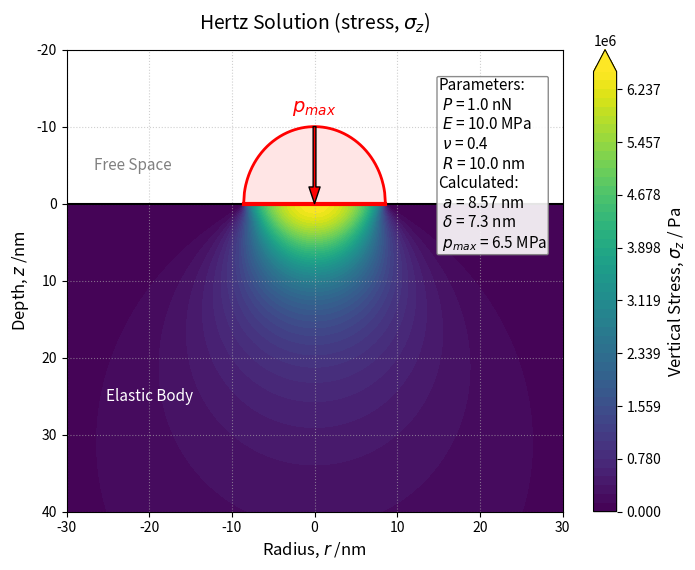

Reproduce this figure in Python. (Note: this script raises an exception after producing the figure.)
# ヘルツ接触解（垂直応力 σ_z）

import numpy as np
import matplotlib.pyplot as plt

# 1. 物理定数および計算条件の設定
P = 1.0e-9          # 全荷重: 1 nN
E = 10.0e6          # ヤング率: 10 MPa
nu = 0.40           # ポアソン比
R_probe = 10.0e-9   # 球の半径: 10 nm

# 接触半径 a および最大面圧 p0 の理論自動計算 ---
E_star = E / (1.0 - nu**2)                     # 等価弾性率 E*
a = ((3 * P * R_probe) / (4 * E_star))**(1/3)  # 接触半径 a の自動計算
delta = a**2 / R_probe
p0 = (3 * P) / (2 * np.pi * a**2)              # 真の最大接触面圧 p0

# 2. 計算領域の設定 (単位: nm) - テンプレートを完全踏襲
r_vec = np.linspace(-30, 30, 300)
z_vec = np.linspace(-20, 40, 300)

# グリッドの作成
R_mesh, Z_mesh = np.meshgrid(r_vec, z_vec)

# 3. 応力 σ_z の計算用配列の初期化 (初期値は NaN)
sigma_z_Pa = np.full_like(Z_mesh, np.nan)

# 4. 弾性体が存在する領域 (z >= 0) のみにヘルツ解を適用
mask_elastic = (Z_mesh >= 0)
valid_idx = mask_elastic

# 単位換算をして計算 (m単位へ)
R_SI = np.abs(R_mesh[valid_idx]) * 1e-9
Z_SI = Z_mesh[valid_idx] * 1e-9

# σ_z の計算用一時配列
sigma_z_SI = np.zeros_like(Z_SI)

# ループによる各格子点の幾何学パラメータ xi の陽解法および応力計算
for i in range(len(Z_SI)):
    r_si = R_SI[i]
    z_si = Z_SI[i]
    
    # 表面 (z = 0) の特異点・境界条件の厳密処理 (自動計算された a を適用)
    if z_si < 1e-20:
        if r_si <= a:
            sigma_z_SI[i] = p0 * np.sqrt(1.0 - (r_si / a)**2)
        else:
            sigma_z_SI[i] = 0.0
        continue

    # 2次方程式による xi の陽解法 (空間スケール基準を a に統一)
    A = 1.0
    B = a**2 - r_si**2 - z_si**2
    C = - (a**2) * (z_si**2)
    
    xi = (-B + np.sqrt(B**2 - 4*A*C)) / (2*A)
    
    # 面外極限での安全装置
    if xi <= 0.0:
        sigma_z_SI[i] = p0 if r_si <= a else 0.0
        continue
        
    # 本来の符号（素直な定義：圧縮が正）での計算
    denom = np.sqrt(xi) * (xi**2 + a**2 * z_si**2)
    sigma_z_SI[i] = p0 * (a**2 * z_si**3) / denom

# パスカル [Pa] の単位のまま格納
sigma_z_Pa[valid_idx] = sigma_z_SI

# 5. 可視化
fig, ax = plt.subplots(figsize=(8, 6))

# 応力の上限・下限（vmax_val）を設定
vmax_val = p0  # 自動計算された最大面圧 p0 までをグラデーションで表現
levels_setting = np.linspace(0, vmax_val, 51)

# 等高線プロット
contour = ax.contourf(R_mesh, Z_mesh, sigma_z_Pa, levels=levels_setting, cmap='viridis', extend='max', zorder=1)
cbar = fig.colorbar(contour, ax=ax)
cbar.set_label('Vertical Stress, $\sigma_z$ / Pa', fontsize=12)

# ヘルツ面圧）の重ね書き (自動計算された a と連動)
r_contact_nm = np.linspace(-a*1e9, a*1e9, 200)
r_contact_m = r_contact_nm * 1e-9

# 各位置での面圧 p(r) を計算
p_distribution = p0 * np.sqrt(1.0 - (r_contact_m / a)**2)

# 自由空間側の高さマッピング (-15nmにピークがくるようスケール調整)
z_scale_factor = -10.0 / p0 
z_profile_nm = p_distribution * z_scale_factor

# お椀型プロファイルを赤の実線で描写
ax.plot(r_contact_nm, z_profile_nm, color='red', linestyle='-', linewidth=2, zorder=4, label='Hertz Pressure Profile')
ax.fill_between(r_contact_nm, 0, z_profile_nm, color='red', alpha=0.1, zorder=2)
# --------------------------------------------------

# 弾性体との境界を線で表現
ax.axhline(0, color='black', linewidth=1.5, linestyle='-', zorder=3)

# 接触面（自動計算された -a から a）を強調表示する赤ライン
ax.plot([-a*1e9, a*1e9],[0,0], color='red', linewidth=3, zorder=4, label='Contact Area')

# 荷重点を矢印で表現
ax.annotate('', xy=(0, 0), xytext=(0, -10),
            arrowprops=dict(facecolor='red', shrink=0, width=2, headwidth=8), zorder=5)
ax.text(0, -12.5, '$p_{{max}}$', color='red', ha='center', va='center', fontsize=14, zorder=5)

# 領域のテキストラベル
ax.text(-22, -5, 'Free Space', color='gray', fontsize=11, ha='center', va='center', zorder=3)
ax.text(-20, 25, 'Elastic Body', color='white', fontsize=11, ha='center', va='center', zorder=3)

# パラメータ書き込み（P, E, nu, R に加え、自動計算された a と p0 も完全出力）
param_text = (
    f"Parameters:\n"
    f" $P$ = {P*1e9:.1f} nN\n"
    f" $E$ = {E/1e6:.1f} MPa\n"
    f" $\\nu$ = {nu:.1f}\n"
    f" $R$ = {R_probe*1e9:.1f} nm\n"
    f"Calculated:\n"
    f" $a$ = {a*1e9:.2f} nm\n"
    f" $\\delta$ = {delta*1e9:.1f} nm\n"
    f" $p_{{max}}$ = {p0/1e6:.1f} MPa"
)
props = dict(boxstyle='round,pad=0.1', facecolor='white', edgecolor='gray', alpha=0.9)
ax.text(15, -5, param_text, transform=ax.transData, fontsize=11,
        verticalalignment='center', horizontalalignment='left', bbox=props, zorder=5)

# 軸の設定
ax.set_title('Hertz Solution (stress, $\sigma_z$)', fontsize=14, pad=15)
ax.set_xlabel('Radius, $r$ /nm', fontsize=12)
ax.set_ylabel('Depth, $z$ /nm', fontsize=12)
ax.set_xlim(-30, 30)
ax.set_ylim(-20, 40)
ax.invert_yaxis()
ax.grid(True, linestyle=':', alpha=0.6, zorder=0)

fig.savefig('./png/Hertz_sz.png', dpi=300)

plt.tight_layout()
plt.show()
